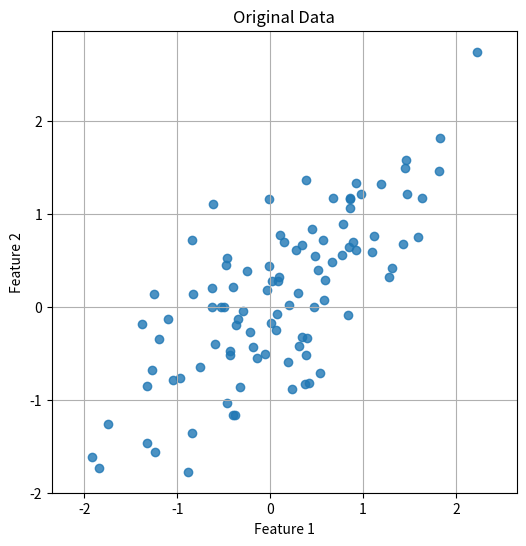
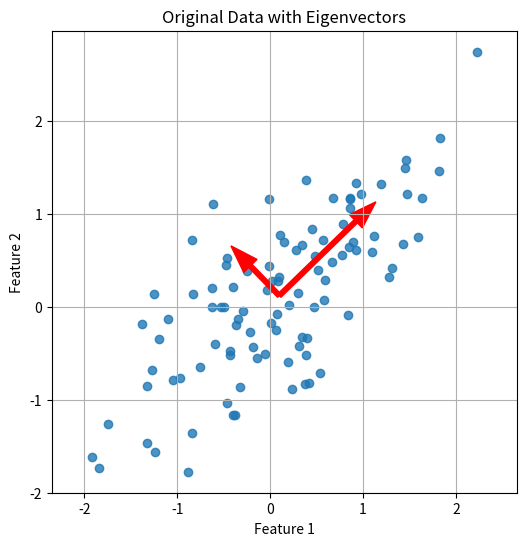
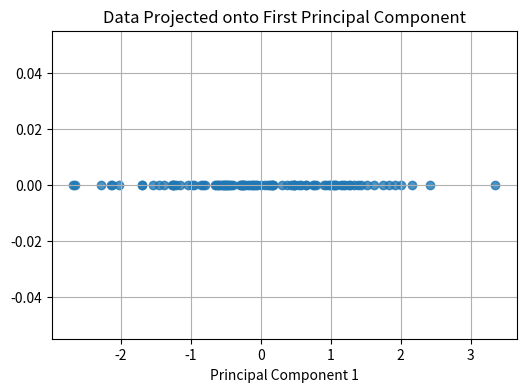

Python code for these plots, in order:
import numpy as np
import matplotlib.pyplot as plt

# Generate synthetic data
np.random.seed(42)
mean = [0, 0]
cov = [[1, 0.8], [0.8, 1]]
data = np.random.multivariate_normal(mean, cov, 100)

# Plot original data
plt.figure(figsize=(6, 6))
plt.scatter(data[:, 0], data[:, 1], alpha=0.8)
plt.title("Original Data")
plt.xlabel("Feature 1")
plt.ylabel("Feature 2")
plt.grid(True)
plt.axis('equal')
plt.show()

# Center the data
mean_data = np.mean(data, axis=0)
centered_data = data - mean_data

# Calculate covariance matrix
cov_matrix = np.cov(centered_data, rowvar=False)

# Perform eigenvalue decomposition
eigenvalues, eigenvectors = np.linalg.eig(cov_matrix)

# Sort eigenvectors by eigenvalues
sorted_indices = np.argsort(eigenvalues)[::-1]
eigenvectors_sorted = eigenvectors[:, sorted_indices]

# Select the first principal component
first_pc = eigenvectors_sorted[:, 0]

# Project data onto the first principal component
projected_data = np.dot(centered_data, first_pc)

# Plot original data with eigenvectors as arrows
plt.figure(figsize=(6, 6))
plt.scatter(data[:, 0], data[:, 1], alpha=0.8)
plt.title("Original Data with Eigenvectors")
plt.xlabel("Feature 1")
plt.ylabel("Feature 2")
plt.grid(True)
plt.axis('equal')

# Plot eigenvectors as arrows
for i in range(len(eigenvalues)):
    plt.arrow(mean_data[0], mean_data[1], eigenvectors_sorted[0, i] * np.sqrt(eigenvalues[i]),
              eigenvectors_sorted[1, i] * np.sqrt(eigenvalues[i]), color='r', width=0.05, head_width=0.2)

plt.show()

# Plot the projected data
plt.figure(figsize=(6, 4))
plt.scatter(projected_data, np.zeros_like(projected_data), alpha=0.8)
plt.title("Data Projected onto First Principal Component")
plt.xlabel("Principal Component 1")
plt.grid(True)
plt.show()